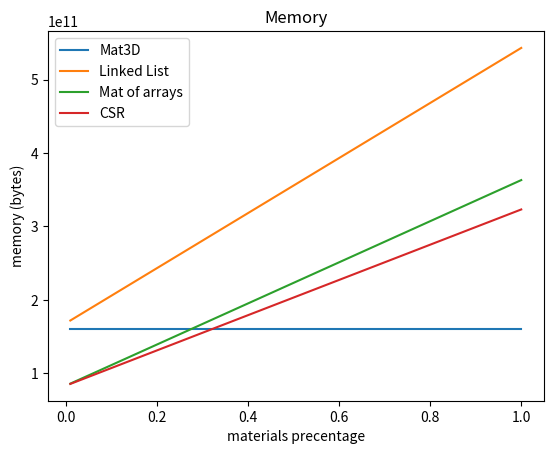

Generate this figure with matplotlib:
import matplotlib.pyplot as plt

ratios = [0.01, 0.1, 0.3, 0.5, 1]
num_data = 50
nx, ny = 10**4, 10**4
nz = 4 # 16
num_material = 4

# 10000x10000x20
# 4 materials
mat_ids_mem = nx*ny*nz*8
naive_mem = lambda _: nx*ny*nz* num_data * 8
csr_mem = lambda ratio: mat_ids_mem + 2*(nx*ny*ratio*num_material + nx*ny*(1-ratio))*8*num_data
mat_array_mem = lambda ratio: mat_ids_mem + (nx*ny*8 + 2*nx*ny*num_material*ratio*8 + nx*ny*(1-ratio)*8)*num_data
linked_mem = lambda ratio: mat_ids_mem + (nx*ny*8 + nx*ny*num_material*ratio*25 + nx*ny*(1-ratio)*25)*num_data


plt.title('Memory')
plt.plot(ratios,[naive_mem(ratio) for ratio in ratios], label='Mat3D')
plt.plot(ratios,[linked_mem(ratio) for ratio in ratios], label='Linked List')
plt.plot(ratios,[mat_array_mem(ratio) for ratio in ratios], label='Mat of arrays')
plt.plot(ratios,[csr_mem(ratio) for ratio in ratios], label='CSR')


# total

# plt.plot([0.01, 1],[32*10**8*num_data, 32*10**8*num_data], label='naive mat3d')
# # csr3
# plt.plot(ratios,[csr_mem(ratio)*num_data+32*10**8 for ratio in ratios], label='2 materials')

plt.legend()
plt.ylabel('memory (bytes)')
plt.xlabel('materials precentage')
plt.show()